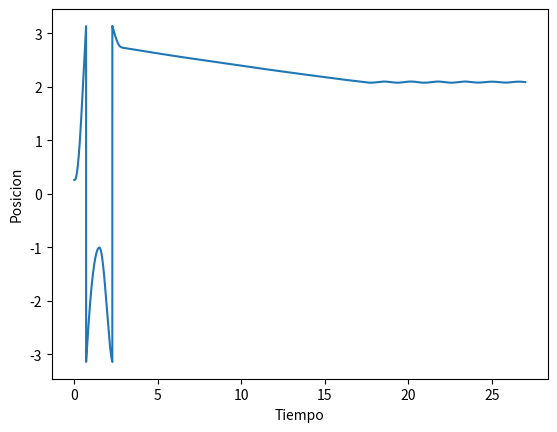
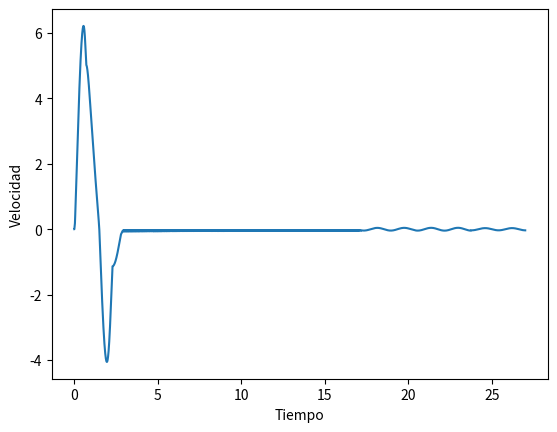
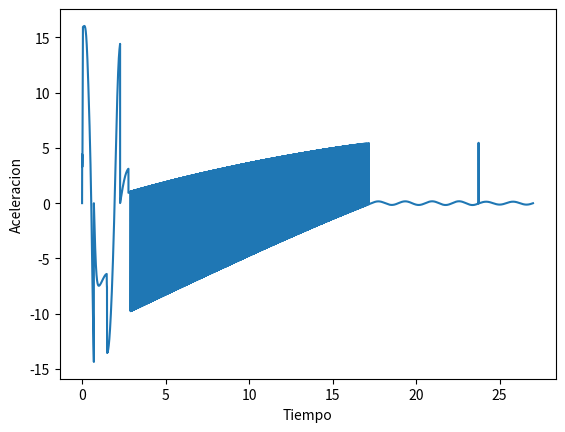
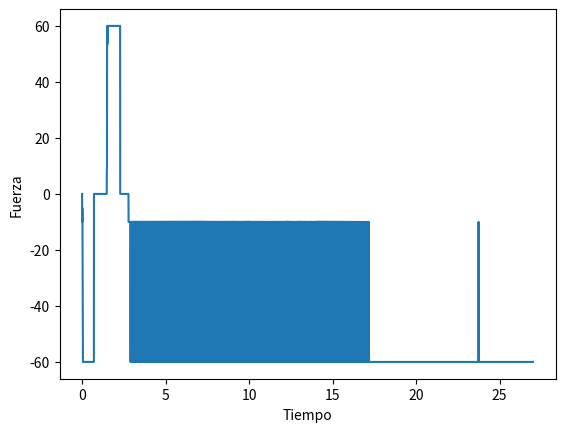

Generate these figures, in order, with matplotlib:
import math
import numpy as np
from enum import Enum
from matplotlib import pyplot

g = 9.8
pos = math.pi / 12
vel = 0
ac = 0
Fsal = 0
dt = 0.001
t = 0
l = 1
M = 3
m = 0.5
Mt = M + m

plot_fuerza = []
plot_posicion = []
plot_velocidad = []
plot_aceleracion = []
plot_tiempo = []
plot_posicion.append(pos)
plot_tiempo.append(t)
plot_velocidad.append(vel)
plot_aceleracion.append(ac)
plot_fuerza.append(Fsal)

# definición de reglas (0,0) = pos:NF, vel:NF
REGLAS = [['PF', 'PF', 'PF', 'PP', 'Z'],
          ['PF', 'PP', 'PP', 'Z', 'NP'],
          ['PF', 'PP', 'Z', 'NP', 'NF'],
          ['PP', 'Z', 'NP', 'NP', 'NF'],
          ['Z', 'NP', 'NF', 'NF', 'NF']]

Valores_Fuerza = {
    'NF': -60,
    'NP': -10,
    'Z': 0,
    'PP': 10,
    'PF': 60
}


# definicion de umbrales conjutos borrosos
uNF = - math.pi / 3
uNP = - math.pi / 6
uPP = math.pi / 6
uPF = math.pi / 3

mNF = - math.pi / 12
mNP = - math.pi / 36
mPP = math.pi / 36
mPF = math.pi / 12

while t <= 27:
    # Asignacion de los conjuntos borrosos
    # posicion
    if pos <= uNF and pos >= - 1.8 * math.pi:
        Pnf = 1
        pos1 = [0, Pnf]
        pos2 = [0, 0]
    if pos > uNF and pos <= uNP:
        Pnp = abs((pos - uNF) / (uNF - uNP))
        Pnf = 1 - Pnp
        if Pnp >= Pnf:
            pos1 = [1, Pnp]
            pos2 = [0, Pnf]
        else:
            pos1 = [0, Pnf]
            pos2 = [1, Pnp]
    if pos > uNP and pos <= 0:
        Pze = abs((pos - uNP) / uNP - 0)
        Pnp = 1 - Pze
        if Pze >= Pnp:
            pos1 = [2, Pze]
            pos2 = [1, Pnp]
        else:
            pos1 = [1, Pnp]
            pos2 = [2, Pze]
    if pos > 0 and pos <= uPP:
        Ppp = abs(pos / uPP)
        Pze = 1 - Ppp
        if Ppp >= Pze:
            pos1 = [3, Ppp]
            pos2 = [2, Pze]
        else:
            pos1 = [2, Pze]
            pos2 = [3, Ppp]
    if pos > uPP and pos <= uPF:
        Ppf = abs((pos - uPP) / (uPF - uPP))
        Ppp = 1 - Ppf
        if Ppf >= Ppp:
            pos1 = [4, Ppf]
            pos2 = [3, Ppp]
        else:
            pos1 = [3, Ppp]
            pos2 = [4, Ppf]
    if pos >= uPF and pos <= 1.8 * math.pi:
        Ppf = 1
        pos1 = [4, Ppf]
        pos2 = [4, 0]
    if pos < - 1.8 * math.pi and pos > - math.pi:
        Ppf = 1
        pos1 = [4, Ppf]
        pos2 = [4, 0]
    if pos > 1.8 * math.pi and pos <= math.pi:
        Pnf = 1
        pos1 = [0, Pnf]
        pos2 = [0, 0]

    # velocidad
    if vel <= mNF:
        Vnf = 1
        vel1 = [0, Vnf]
        vel2 = [0, 0]
    if vel > mNF and vel <= mNP:
        Vnp = abs((vel - mNF) / (mNF - mNP))
        Vnf = 1 - Vnp
        if Vnp >= Vnf:
            vel1 = [1, Vnp]
            vel2 = [0, Vnf]
        else:
            vel1 = [0, Vnf]
            vel2 = [1, Vnp]
    if vel > mNP and vel <= 0:
        Vze = abs((vel - mNP) / mNP - 0)
        Vnp = 1 - Vze
        if Vze >= Vnp:
            vel1 = [2, Vze]
            vel2 = [1, Vnp]
        else:
            vel1 = [1, Vnp]
            vel2 = [2, Vze]
    if vel > 0 and vel <= mPP:
        Vpp = abs(vel / mPP)
        Vze = 1 - Vpp
        if Vpp >= Vze:
            vel1 = [3, Vpp]
            vel2 = [2, Vze]
        else:
            vel1 = [2, Vze]
            vel2 = [3, Vpp]
    if vel > mPP and vel <= mPF:
        Vpf = abs((vel - mPP) / (mPF - mPP))
        Vpp = 1 - Vpf
        if Vpf >= Vpp:
            vel1 = [4, Vpf]
            vel2 = [3, Vpp]
        else:
            vel1 = [3, Vpp]
            vel2 = [4, Vpf]
    if vel >= mPF:
        Vpf = 1
        vel1 = [4, Vpf]
        vel2 = [4, 0]

    # Calculo de salidas borrosas

    F1 = REGLAS[pos1[0]][vel1[0]]
    F2 = REGLAS[pos2[0]][vel2[0]]
    # print(F1, F2)

    F1 = Valores_Fuerza.get(F1)
    F2 = Valores_Fuerza.get(F2)
    # calculo de antecedentes por norma T
    peso1 = min(pos1[1], vel1[1])
    peso2 = min(pos2[1], vel2[1])

    # desborrosificacion por media de centros (weighted average)
    Fsal = (F1 * peso1 + F2 * peso2) / (peso1 + peso2)
    # print(Fsal)

    seno = math.sin(pos)
    coseno = math.cos(pos)
    num = g * seno + coseno * ((-Fsal - m * l * seno * vel ** 2) / Mt)
    den = l * ((4 / 3) - ((m * (coseno) ** 2) / Mt))
    new_ac = num / den
    new_vel = vel + ac * dt
    new_pos = pos + vel * dt + (ac * dt ** 2) / 2

    ac = new_ac
    vel = new_vel
    pos = new_pos
    if pos > math.pi:
        pos = pos - 2 * math.pi
        # vel = - vel
        # ac = - ac
    elif pos < -math.pi:
        pos = pos + 2 * math.pi
        # vel = - vel
        # ac = - ac
    t = t + dt

    plot_posicion.append(pos)
    plot_tiempo.append(t)
    plot_velocidad.append(vel)
    plot_aceleracion.append(ac)
    plot_fuerza.append(Fsal)

pyplot.figure(1)
pyplot.plot(plot_tiempo, plot_posicion)
pyplot.ylabel('Posicion')
pyplot.xlabel('Tiempo')

pyplot.figure(2)
pyplot.plot(plot_tiempo, plot_velocidad)
pyplot.ylabel('Velocidad')
pyplot.xlabel('Tiempo')


pyplot.figure(3)
pyplot.plot(plot_tiempo, plot_aceleracion)
pyplot.ylabel('Aceleracion')
pyplot.xlabel('Tiempo')

pyplot.figure(4)
pyplot.plot(plot_tiempo, plot_fuerza)
pyplot.ylabel('Fuerza')
pyplot.xlabel('Tiempo')

pyplot.show()
